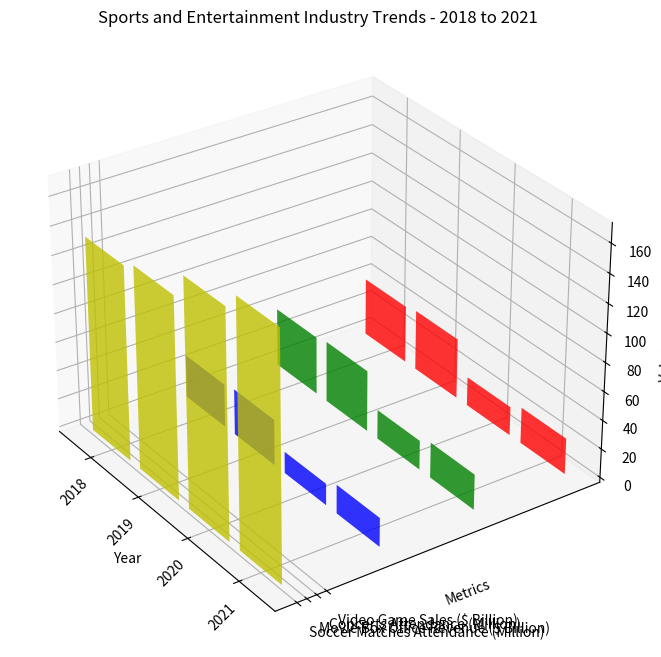

Generate this figure with matplotlib: (Note: this script raises an exception after producing the figure.)
import matplotlib.pyplot as plt
import numpy as np
from mpl_toolkits.mplot3d import axes3d

content = '''Year,Soccer Matches Attendance (Million),Movie Box Office Revenue ($ Billion),Concerts Attendance (Million),Video Game Sales ($ Billion)
2018,40,40.4,30,135
2019,42,42.5,32,140
2020,20,20.3,15,158
2021,25,24.6,20,170'''

# processing data for plotting
lines = content.split('\n')
x_values = [line.split(',')[0] for line in lines[1:]]
y_values = lines[0].split(',')[1:]
data = np.array([list(map(float, line.split(',')[1:])) for line in lines[1:]])

fig = plt.figure(figsize=(12, 8))
ax = fig.add_subplot(111, projection='3d')

colors = ['r', 'g', 'b', 'y']
for c, z, i in zip(colors, [30, 20, 10, 0], range(4)):
    xs = np.arange(len(x_values))
    ys = data[:, i]
    ax.bar(xs, ys, zs=z, zdir='y', color=c, alpha=0.8)

ax.set_xlabel('Year')
ax.set_ylabel('Metrics')
ax.set_zlabel('Values')
ax.set_xticks(np.arange(len(x_values)))
ax.set_yticks(np.arange(len(y_values)))
ax.set_xticklabels(x_values, rotation = 45)
ax.set_yticklabels(y_values, ha='left')

ax.view_init(30, -35)

plt.title("Sports and Entertainment Industry Trends - 2018 to 2021")
plt.tight_layout()
plt.savefig('/cpfs01/user/yehancheng/workspace/datasets/SimChartV2/demo/3D/png/240_202312310050.png')
plt.clf()
